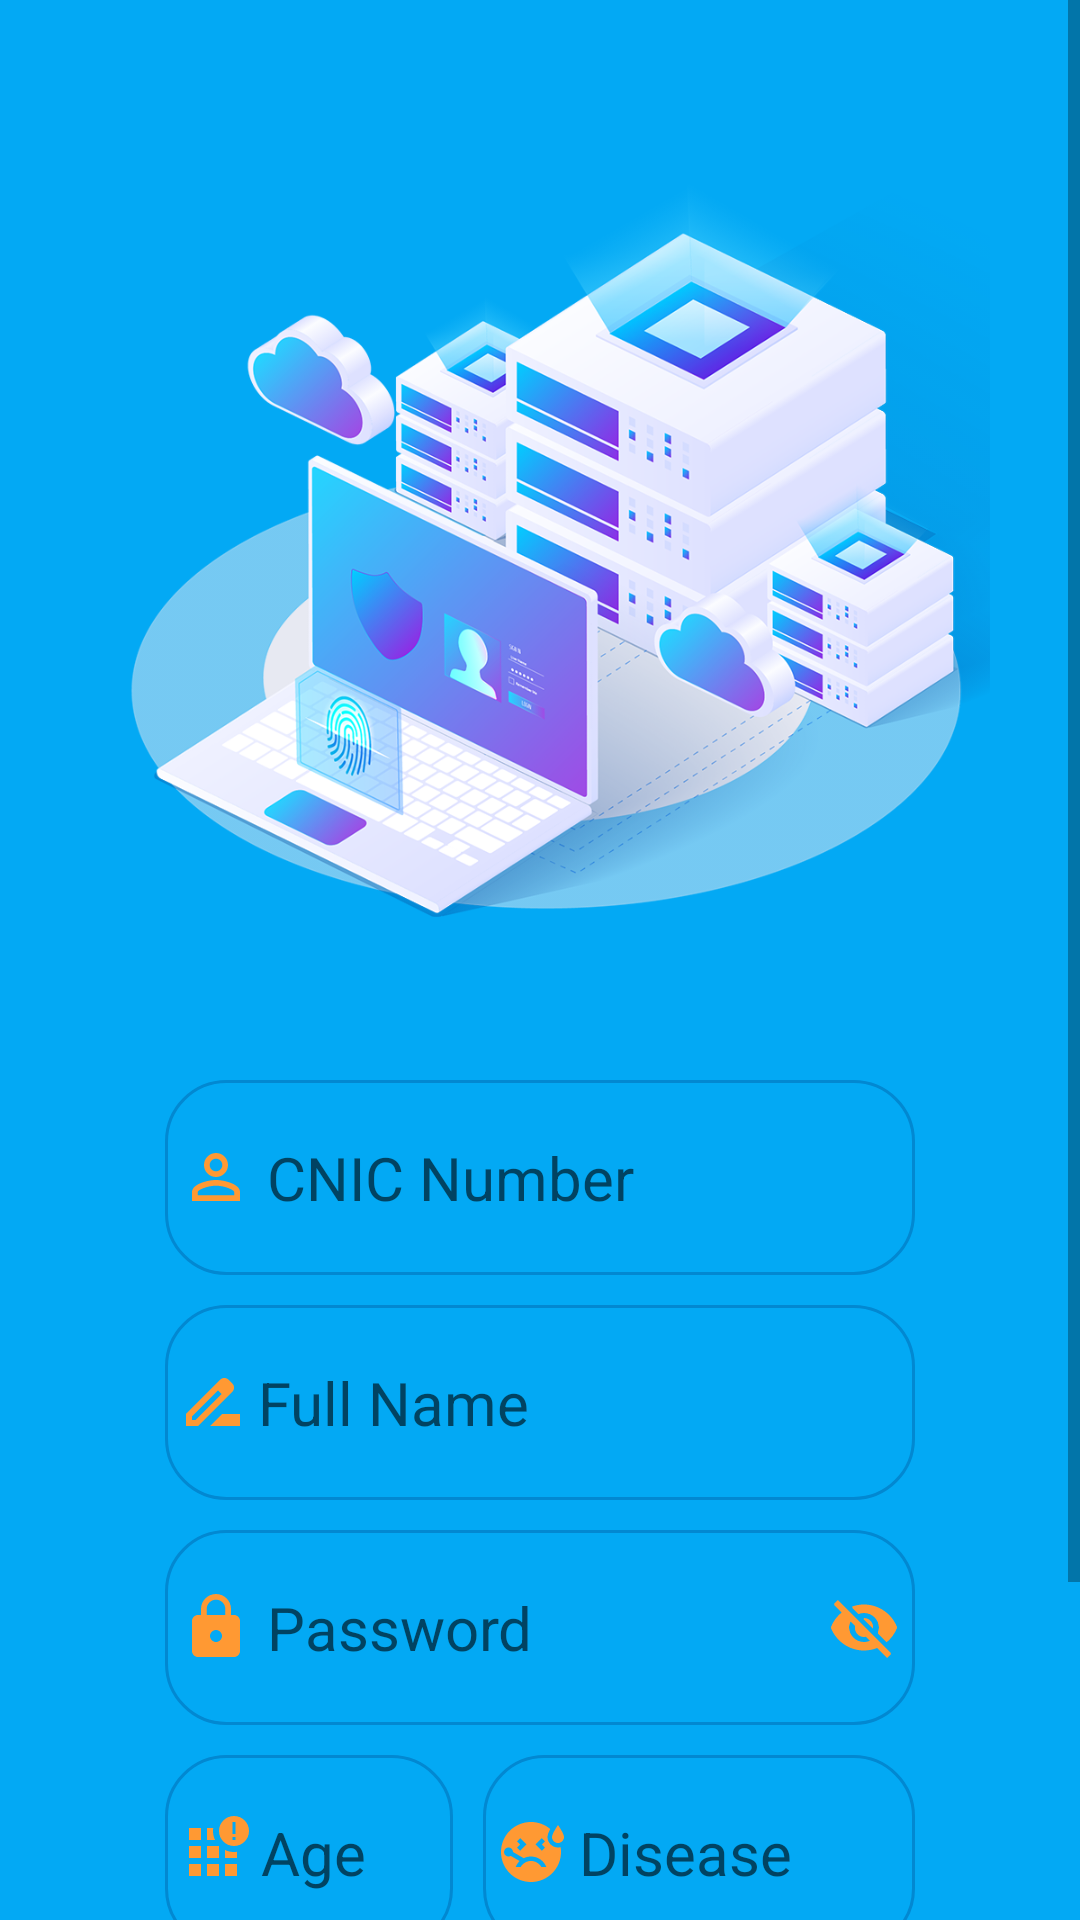

Layout XML and referenced resources for this Android screen:
<!-- AndroidManifest.xml: application theme AppTheme -->
<!-- res/layout/activity_signup.xml -->
<?xml version="1.0" encoding="utf-8"?>
<ScrollView
    xmlns:android="http://schemas.android.com/apk/res/android"
    xmlns:app="http://schemas.android.com/apk/res-auto"
    xmlns:tools="http://schemas.android.com/tools"
    android:layout_width="match_parent"
    android:layout_height="match_parent"
    android:background="@color/colorPrimary"
    android:fillViewport="true">

    <androidx.constraintlayout.widget.ConstraintLayout
        android:id="@+id/signup"
        android:layout_width="match_parent"
        android:layout_height="match_parent"
        tools:context=".basics.SignupActivity">


        <ImageView
            android:id="@+id/signup_img"
            android:layout_width="300dp"
            android:layout_height="300dp"
            android:layout_marginTop="50dp"
            android:background="@drawable/signup_img"
            app:layout_constraintEnd_toEndOf="parent"
            app:layout_constraintHorizontal_bias="0.5"
            app:layout_constraintStart_toStartOf="parent"
            app:layout_constraintTop_toTopOf="parent" />

        <TextView
            android:id="@+id/nullView"
            android:layout_width="250dp"
            android:layout_height="0dp"
            android:layout_marginBottom="10dp"
            android:gravity="center"
            app:layout_constraintBottom_toTopOf="@+id/signupCNIC"
            app:layout_constraintEnd_toEndOf="parent"
            app:layout_constraintHorizontal_bias="0.5"
            app:layout_constraintStart_toStartOf="parent"
            app:layout_constraintTop_toBottomOf="@+id/signup_img" />

        <EditText
            android:id="@+id/signupCNIC"
            android:layout_width="250dp"
            android:layout_height="65dp"
            android:layout_marginBottom="10dp"
            android:background="@drawable/tab_shape"
            android:drawableLeft="@drawable/identity_pkg"
            android:drawablePadding="5dp"
            android:ems="10"
            android:gravity="center_vertical|start"
            android:hint="CNIC Number"
            android:inputType="phone"
            android:maxLength="15"
            android:paddingLeft="5dp"
            android:textSize="20sp"
            app:layout_constraintBottom_toTopOf="@+id/signupName"
            app:layout_constraintEnd_toEndOf="parent"
            app:layout_constraintHorizontal_bias="0.5"
            app:layout_constraintStart_toStartOf="parent" />

        <EditText
            android:id="@+id/signupName"
            android:layout_width="250dp"
            android:layout_height="65dp"
            android:layout_marginBottom="10dp"
            android:background="@drawable/tab_shape"
            android:drawableLeft="@drawable/name_icon"
            android:drawablePadding="3dp"
            android:ems="10"
            android:gravity="center_vertical|start"
            android:hint="Full Name"
            android:inputType="text"
            android:paddingLeft="4dp"
            android:textSize="20sp"
            app:layout_constraintBottom_toTopOf="@+id/signupPassword"
            app:layout_constraintEnd_toEndOf="parent"
            app:layout_constraintHorizontal_bias="0.5"
            app:layout_constraintStart_toStartOf="parent" />

        <EditText
            android:id="@+id/signupPassword"
            android:layout_width="250dp"
            android:layout_height="65dp"
            android:layout_marginBottom="10dp"
            android:background="@drawable/tab_shape"
            android:drawableLeft="@drawable/lock_pkg"
            android:drawableRight="@drawable/ic_visibility_off"
            android:onClick="togglePasswordVisibility"
            android:drawablePadding="5dp"
            android:ems="10"
            android:gravity="center_vertical|start"
            android:hint="Password"
            android:inputType="textPassword"
            android:paddingLeft="5dp"
            android:paddingRight="5dp"
            android:textSize="20sp"
            app:layout_constraintBottom_toTopOf="@+id/age_disease_layout"
            app:layout_constraintEnd_toEndOf="parent"
            app:layout_constraintHorizontal_bias="0.5"
            app:layout_constraintStart_toStartOf="parent" />

        <ImageView
            android:id="@+id/togglePasswordVisibility"
            android:layout_width="wrap_content"
            android:layout_height="wrap_content"
            android:src="@drawable/ic_visibility_off"
            android:paddingRight="5dp"
            app:layout_constraintEnd_toEndOf="@+id/signupPassword"
            app:layout_constraintTop_toTopOf="@+id/signupPassword"
            app:layout_constraintBottom_toBottomOf="@+id/signupPassword" />

        <LinearLayout
            android:id="@+id/age_disease_layout"
            android:layout_width="250dp"
            android:layout_height="65dp"
            android:layout_marginBottom="10dp"
            android:orientation="horizontal"
            app:layout_constraintBottom_toTopOf="@+id/signupButton"
            app:layout_constraintEnd_toEndOf="parent"
            app:layout_constraintStart_toStartOf="parent">

            <EditText
                android:id="@+id/signupAge"
                android:layout_width="0dp"
                android:layout_height="65dp"
                android:layout_weight="1"
                android:background="@drawable/tab_shape"
                android:drawableLeft="@drawable/age_icon"
                android:drawablePadding="4dp"
                android:ems="3"
                android:gravity="center_vertical|start"
                android:hint="Age"
                android:inputType="number"
                android:paddingLeft="4dp"
                android:textSize="20sp" />

            <EditText
                android:id="@+id/signupDisease"
                android:layout_width="0dp"
                android:layout_height="65dp"
                android:layout_marginLeft="10dp"
                android:layout_weight="1.5"
                android:background="@drawable/tab_shape"
                android:drawableLeft="@drawable/sick_icon"
                android:drawablePadding="4dp"
                android:ems="10"
                android:gravity="center_vertical|start"
                android:hint="Disease"
                android:inputType="text"
                android:paddingLeft="4dp"
                android:textSize="20sp" />
        </LinearLayout>


        <Button
            android:id="@+id/signupButton"
            android:layout_width="250dp"
            android:layout_height="65dp"
            android:layout_marginTop="10dp"
            android:layout_marginBottom="10dp"
            android:background="@drawable/tab_shape"
            android:clickable="true"
            android:gravity="center"
            android:text="REGISTER"
            android:textColor="@color/white"
            android:textSize="20sp"
            app:backgroundTint="@color/colorAccent"
            app:layout_constraintBottom_toTopOf="@+id/loginRedirectText"
            app:layout_constraintEnd_toEndOf="parent"
            app:layout_constraintHorizontal_bias="0.5"
            app:layout_constraintStart_toStartOf="parent" />

        <TextView
            android:id="@+id/loginRedirectText"
            android:layout_width="wrap_content"
            android:layout_height="wrap_content"
            android:layout_marginBottom="20dp"
            android:gravity="center_vertical|start"
            android:text="@string/already_have_an_account"
            android:textSize="16sp"
            app:layout_constraintBottom_toBottomOf="parent"
            app:layout_constraintEnd_toEndOf="parent"
            app:layout_constraintStart_toStartOf="parent" />


    </androidx.constraintlayout.widget.ConstraintLayout>
</ScrollView>
<!-- resources referenced by this layout -->
<resources>
  <color name="colorAccent">#FF4081</color>
  <color name="colorPrimary">#03A9F4</color>
  <color name="white">#FFFFFF</color>
  <!-- drawable age_icon (drawable) -->
  <vector xmlns:android="http://schemas.android.com/apk/res/android" android:height="24dp" android:tint="#FF9933" android:viewportHeight="24" android:viewportWidth="24" android:width="24dp">
        
      <path android:fillColor="@android:color/white" android:pathData="M4,8h4V4H4V8zM10,20h4v-4h-4V20zM4,20h4v-4H4V20zM4,14h4v-4H4V14zM10,14h4v-4h-4V14zM16,20h4v-4h-4V20zM19,0c-2.76,0 -5,2.24 -5,5s2.24,5 5,5s5,-2.24 5,-5S21.76,0 19,0zM19.5,8h-1V7h1V8zM19.5,6h-1V2h1V6zM16,14h4v-2.07C19.67,11.98 19.34,12 19,12c-1.07,0 -2.09,-0.24 -3,-0.68V14zM10,4v4h2.68C12.24,7.09 12,6.07 12,5c0,-0.34 0.02,-0.67 0.07,-1H10z"/>
      
  </vector>
  <!-- drawable identity_pkg (drawable) -->
  <vector xmlns:android="http://schemas.android.com/apk/res/android" android:height="24dp" android:tint="#FF9933" android:viewportHeight="24" android:viewportWidth="24" android:width="24dp">
        
      <path android:fillColor="@android:color/white" android:pathData="M12,5.9c1.16,0 2.1,0.94 2.1,2.1s-0.94,2.1 -2.1,2.1S9.9,9.16 9.9,8s0.94,-2.1 2.1,-2.1m0,9c2.97,0 6.1,1.46 6.1,2.1v1.1L5.9,18.1L5.9,17c0,-0.64 3.13,-2.1 6.1,-2.1M12,4C9.79,4 8,5.79 8,8s1.79,4 4,4 4,-1.79 4,-4 -1.79,-4 -4,-4zM12,13c-2.67,0 -8,1.34 -8,4v3h16v-3c0,-2.66 -5.33,-4 -8,-4z"/>
      
  </vector>
  <!-- drawable lock_pkg (drawable) -->
  <vector xmlns:android="http://schemas.android.com/apk/res/android" android:height="24dp" android:tint="#FF9933" android:viewportHeight="24" android:viewportWidth="24" android:width="24dp">
        
      <path android:fillColor="@android:color/white" android:pathData="M18,8h-1L17,6c0,-2.76 -2.24,-5 -5,-5S7,3.24 7,6v2L6,8c-1.1,0 -2,0.9 -2,2v10c0,1.1 0.9,2 2,2h12c1.1,0 2,-0.9 2,-2L20,10c0,-1.1 -0.9,-2 -2,-2zM12,17c-1.1,0 -2,-0.9 -2,-2s0.9,-2 2,-2 2,0.9 2,2 -0.9,2 -2,2zM15.1,8L8.9,8L8.9,6c0,-1.71 1.39,-3.1 3.1,-3.1 1.71,0 3.1,1.39 3.1,3.1v2z"/>
      
  </vector>
  <!-- drawable name_icon (drawable) -->
  <vector xmlns:android="http://schemas.android.com/apk/res/android" android:height="24dp" android:tint="#FF9933" android:viewportHeight="24" android:viewportWidth="24" android:width="24dp">
        
      <path android:fillColor="@android:color/white" android:pathData="M18.41,5.8L17.2,4.59c-0.78,-0.78 -2.05,-0.78 -2.83,0l-2.68,2.68L3,15.96V20h4.04l8.74,-8.74 2.63,-2.63c0.79,-0.78 0.79,-2.05 0,-2.83zM6.21,18H5v-1.21l8.66,-8.66 1.21,1.21L6.21,18zM11,20l4,-4h6v4H11z"/>
      
  </vector>
  <!-- drawable tab_shape (drawable) -->
  <?xml version="1.0" encoding="utf-8"?>
      <shape
          xmlns:tools="http://schemas.android.com/tools"
          xmlns:android="http://schemas.android.com/apk/res/android"
          android:shape="rectangle">
  
  
  
          <corners
              android:radius="20dp"/>
  
          <stroke
              android:color="@color/colorPrimaryDark"
              android:width="1dp"/>
  
      </shape>
  <string name="already_have_an_account">OR have account? <font color="#6F42C1">Login</font></string>
  <style name="AppTheme" parent="Theme.MaterialComponents.Light.NoActionBar">
          <item name="colorPrimary">#0066FF</item>
          <item name="colorPrimaryDark">#003399</item>
          <item name="colorAccent">#FFD700</item>
          <item name="android:windowBackground">#FFFFFF</item>
      </style>
  <color name="colorPrimaryDark">#0288D1</color>
</resources>
